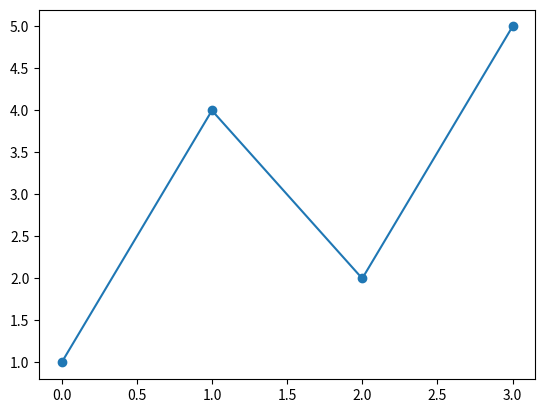

The matplotlib source for this figure:
import matplotlib
matplotlib.use('Agg')
import matplotlib.pyplot as plt
import numpy as np

#prepare data
linear_data = np.array([1, 4, 2 , 5])

#plot figure
fig = plt.figure()
plt.plot(linear_data, '-o')

#save file
fig.savefig('line.png')

